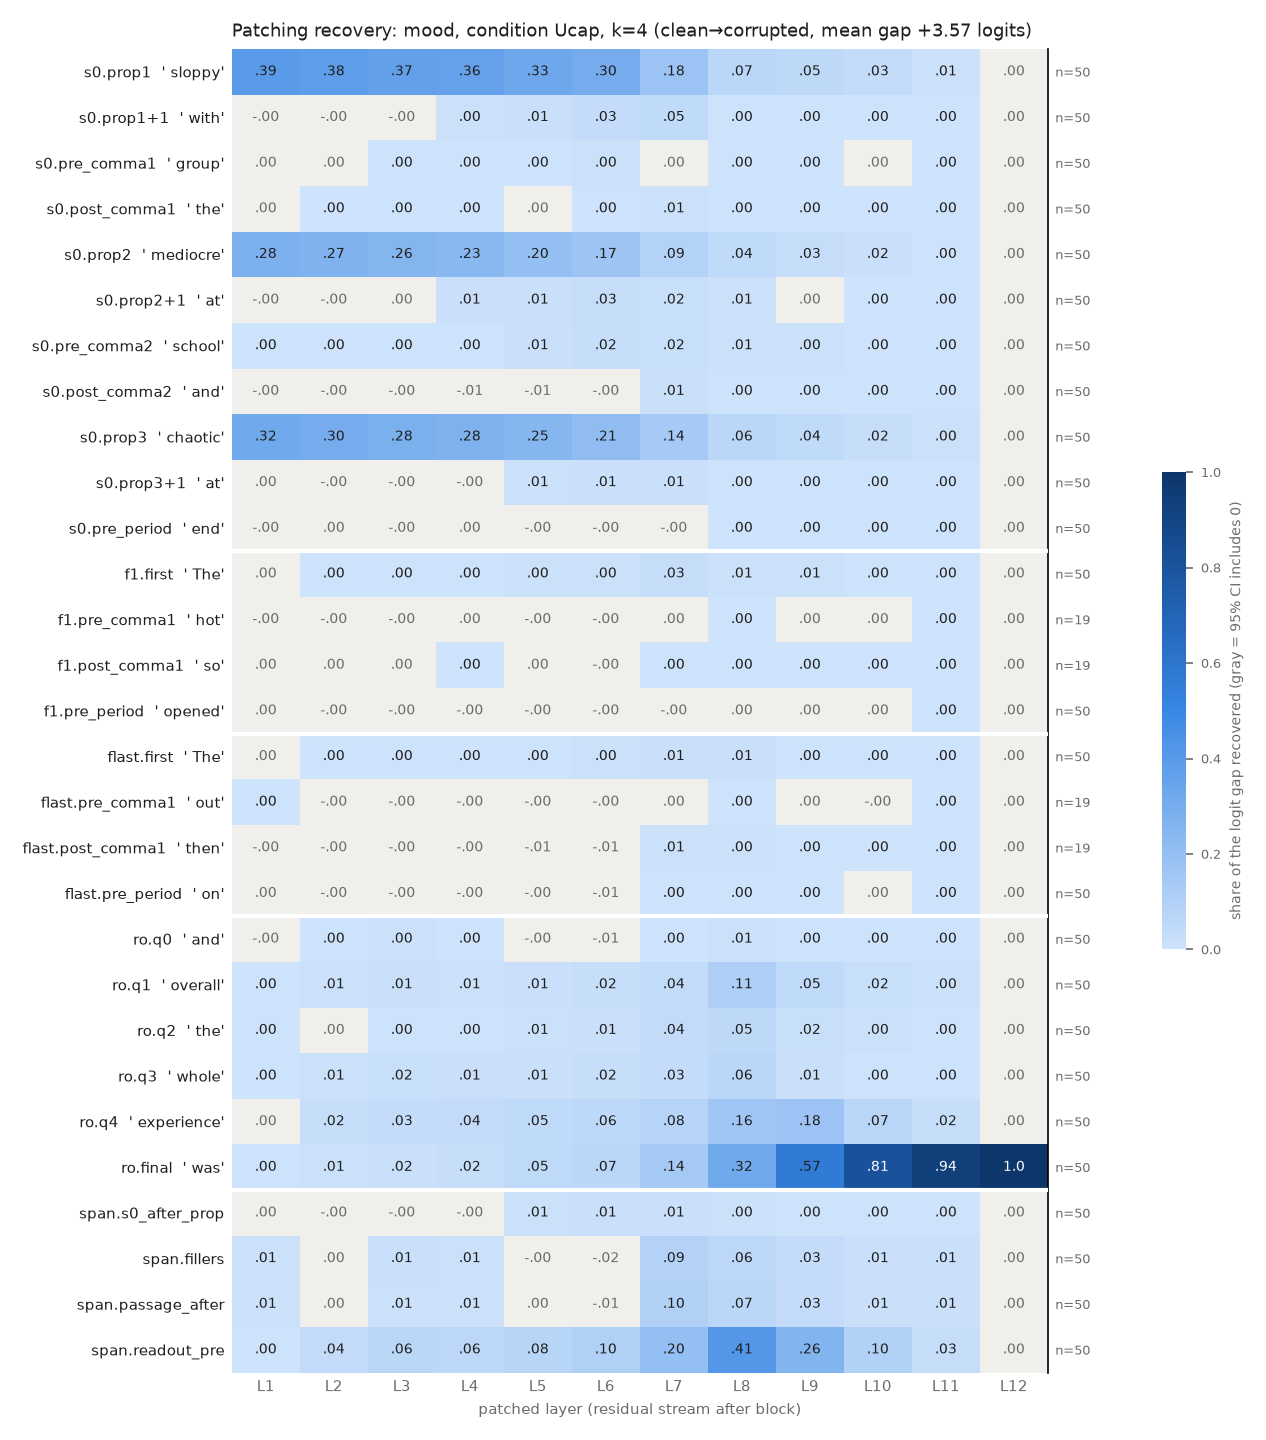

Data behind this chart, as committed beside it:
row, example, layer, recovery, ci_lo, ci_hi, n_pairs
s0.prop1, sloppy, 1, 0.3908, 0.3415, 0.4396, 50
s0.prop1, sloppy, 2, 0.3814, 0.3328, 0.4303, 50
s0.prop1, sloppy, 3, 0.3655, 0.3175, 0.4127, 50
s0.prop1, sloppy, 4, 0.3625, 0.317, 0.4079, 50
s0.prop1, sloppy, 5, 0.3309, 0.2891, 0.373, 50
s0.prop1, sloppy, 6, 0.3046, 0.2663, 0.3446, 50
s0.prop1, sloppy, 7, 0.1762, 0.1469, 0.2058, 50
s0.prop1, sloppy, 8, 0.0687, 0.05655, 0.08081, 50
s0.prop1, sloppy, 9, 0.0529, 0.04512, 0.06085, 50
s0.prop1, sloppy, 10, 0.03269, 0.0272, 0.03816, 50
s0.prop1, sloppy, 11, 0.005835, 0.00504, 0.006698, 50
s0.prop1, sloppy, 12, 1.9747953243400906e-07, -4.631237702781871e-07, 8.049845910121572e-07, 50
s0.prop1+1, with, 1, -0.000407, -0.00136, 0.0005927, 50
s0.prop1+1, with, 2, -0.0009156, -0.002234, 0.0002842, 50
s0.prop1+1, with, 3, -0.0007501, -0.003298, 0.001797, 50
s0.prop1+1, with, 4, 0.004184, 1.0646917093140196e-05, 0.008521, 50
s0.prop1+1, with, 5, 0.01442, 0.007456, 0.02161, 50
s0.prop1+1, with, 6, 0.03352, 0.02617, 0.04159, 50
s0.prop1+1, with, 7, 0.04557, 0.03424, 0.06064, 50
s0.prop1+1, with, 8, 0.002747, 0.001787, 0.003838, 50
s0.prop1+1, with, 9, 0.0005664, 0.0002991, 0.0008381, 50
s0.prop1+1, with, 10, 0.00047, 0.0003092, 0.0006479, 50
s0.prop1+1, with, 11, 0.0002805, 0.0001864, 0.0003806, 50
s0.prop1+1, with, 12, 1.9747953243400906e-07, -4.409603167939465e-07, 8.451259169958571e-07, 50
s0.pre_comma1, group, 1, 0.0005539, -3.401444609054033e-05, 0.001159, 50
s0.pre_comma1, group, 2, 0.0007825, -4.320958610944261e-05, 0.001652, 50
s0.pre_comma1, group, 3, 0.001453, 0.0003834, 0.002596, 50
s0.pre_comma1, group, 4, 0.001761, 0.0004587, 0.003092, 50
s0.pre_comma1, group, 5, 0.003848, 0.002203, 0.005441, 50
s0.pre_comma1, group, 6, 0.004557, 0.00259, 0.006721, 50
s0.pre_comma1, group, 7, 0.001764, -0.0001448, 0.003737, 50
s0.pre_comma1, group, 8, 0.002453, 0.001464, 0.003561, 50
s0.pre_comma1, group, 9, 0.000673, 0.0001645, 0.001211, 50
s0.pre_comma1, group, 10, 8.694970440222815e-05, -0.0003435, 0.0004964, 50
s0.pre_comma1, group, 11, 0.0003843, 0.0003052, 0.0004716, 50
s0.pre_comma1, group, 12, 1.9747953243400906e-07, -4.6116260880911787e-07, 7.897083370412848e-07, 50
s0.post_comma1, the, 1, 0.0002529, -0.0001429, 0.0006353, 50
s0.post_comma1, the, 2, 0.0005308, 2.2367319395042428e-05, 0.001056, 50
s0.post_comma1, the, 3, 0.001571, 0.0007696, 0.002393, 50
s0.post_comma1, the, 4, 0.001545, 0.0008208, 0.002386, 50
s0.post_comma1, the, 5, 0.0004871, -0.0002539, 0.001266, 50
s0.post_comma1, the, 6, 0.001037, 0.0002337, 0.001891, 50
s0.post_comma1, the, 7, 0.006559, 0.005052, 0.008128, 50
s0.post_comma1, the, 8, 0.00175, 0.001309, 0.002217, 50
s0.post_comma1, the, 9, 0.001025, 0.0007584, 0.001301, 50
s0.post_comma1, the, 10, 0.0005447, 0.0004035, 0.0006884, 50
s0.post_comma1, the, 11, 0.0005048, 0.0004087, 0.0006004, 50
s0.post_comma1, the, 12, 1.9747953243400906e-07, -4.400151407993296e-07, 8.559133243725418e-07, 50
s0.prop2, mediocre, 1, 0.2811, 0.2394, 0.3278, 50
s0.prop2, mediocre, 2, 0.2726, 0.2312, 0.3191, 50
s0.prop2, mediocre, 3, 0.2553, 0.2146, 0.3001, 50
s0.prop2, mediocre, 4, 0.2348, 0.1964, 0.2771, 50
s0.prop2, mediocre, 5, 0.1997, 0.1674, 0.2354, 50
s0.prop2, mediocre, 6, 0.1682, 0.1424, 0.197, 50
s0.prop2, mediocre, 7, 0.0919, 0.07365, 0.1108, 50
s0.prop2, mediocre, 8, 0.04384, 0.03444, 0.05398, 50
s0.prop2, mediocre, 9, 0.02724, 0.02139, 0.03379, 50
s0.prop2, mediocre, 10, 0.01528, 0.01232, 0.01847, 50
s0.prop2, mediocre, 11, 0.002837, 0.00248, 0.003237, 50
s0.prop2, mediocre, 12, 1.9747953243400906e-07, -4.980229884903031e-07, 8.164169132703891e-07, 50
... 288 more rows
